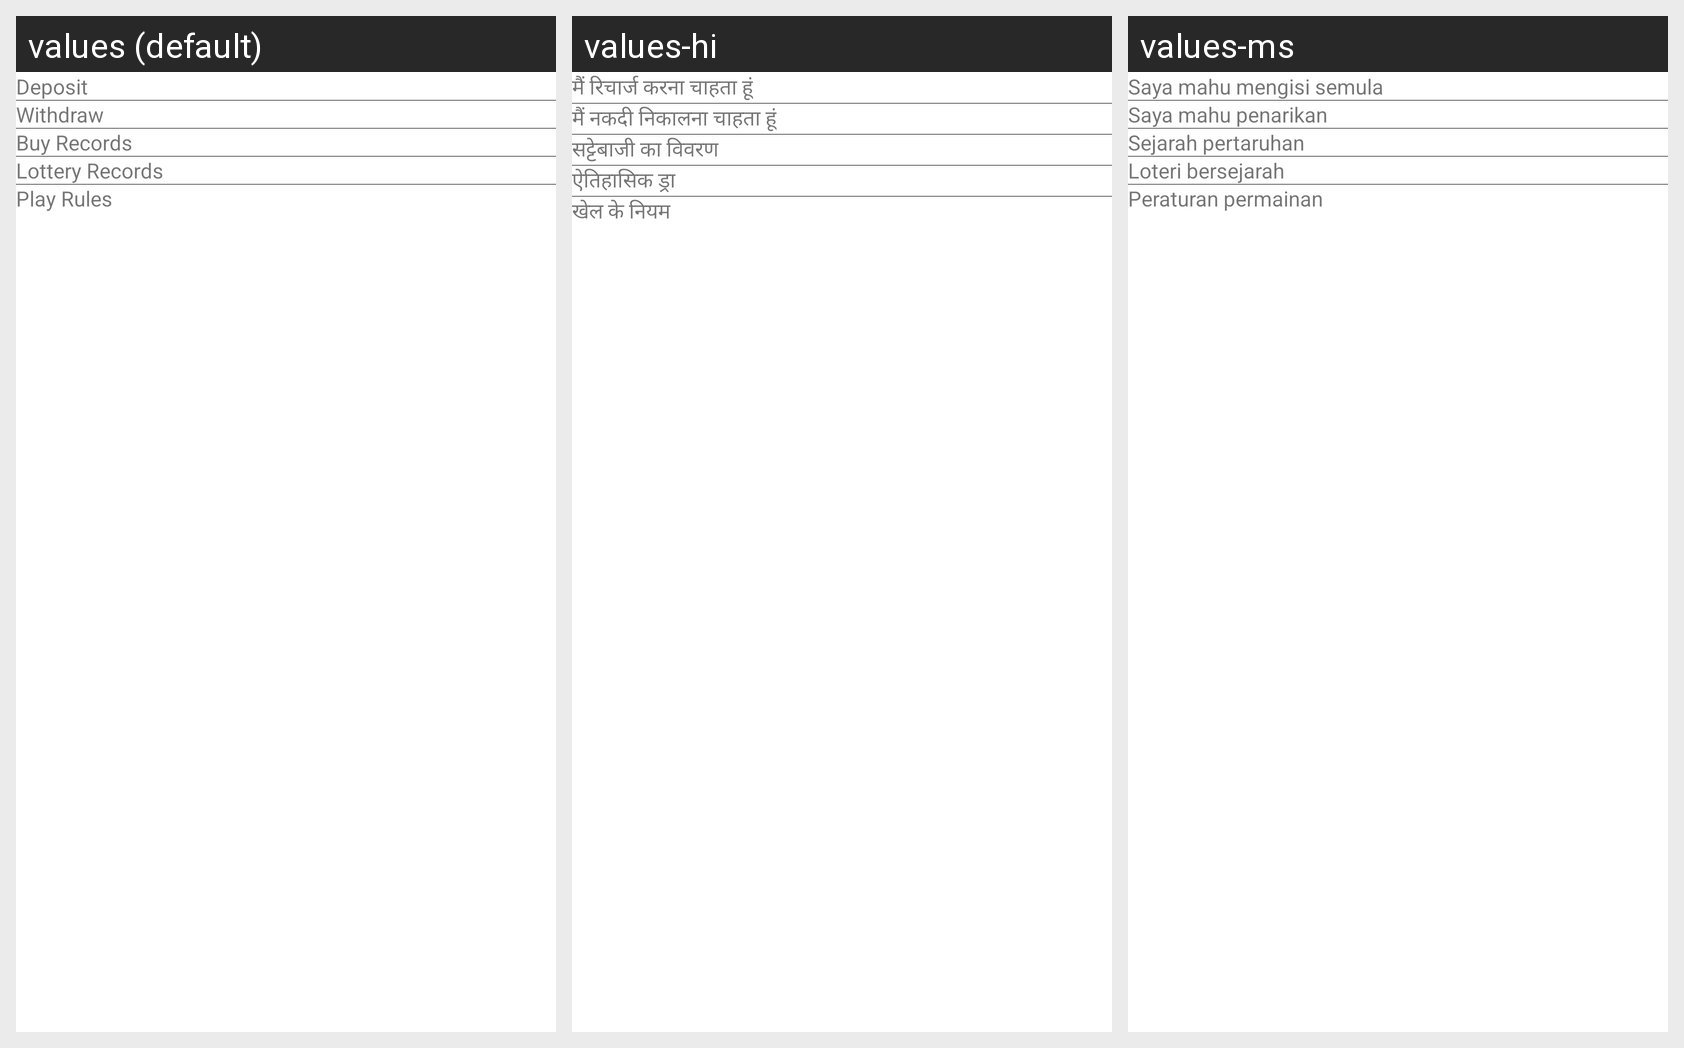

The same Android screen rendered under several of its app's locales, left to right. List the strings drawn on it with the default value and each locale's translation.
Android screen res/layout/pop_betting_more.xml rendered under 3 locales, left to right: values (default), values-hi, values-ms. Device: Nexus 5 (rendered at 1080×1920; each locale shown at half size, 540×960, under a caption strip naming it); theme AppTheme.
Strings drawn on this screen, with the default value and each locale's value (text and hints the layout hard-codes, and strings that could not be matched under every locale, appear in the picture but are not listed):

i_want_to_recharge
  values: Deposit
  values-hi: मैं रिचार्ज करना चाहता हूं
  values-ms: Saya mahu mengisi semula

i_want_to_withdraw
  values: Withdraw
  values-hi: मैं नकदी निकालना चाहता हूं
  values-ms: Saya mahu penarikan

betting_history
  values: Buy Records
  values-hi: सट्टेबाजी का विवरण
  values-ms: Sejarah pertaruhan

historical_lottery
  values: Lottery Records
  values-hi: ऐतिहासिक ड्रा
  values-ms: Loteri bersejarah

rules_of_play
  values: Play Rules
  values-hi: खेल के नियम
  values-ms: Peraturan permainan
